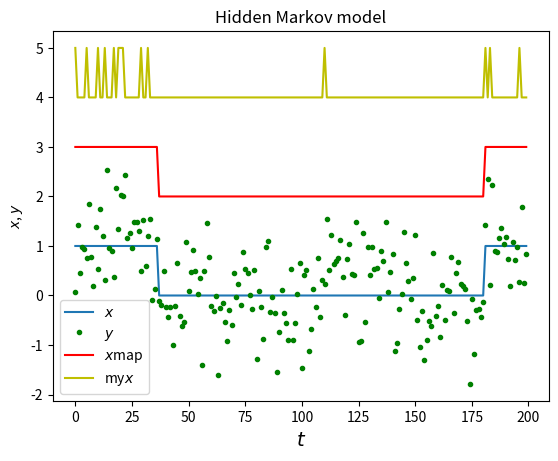

Reproduce this figure in Python.
# -*- coding: utf-8 -*-
import math
import random
import matplotlib.pyplot as plt

#random.seed(20140123)


def make_matrix(a, b, fill=0.0): #  NumPy を使って高速に処理する方法がある
    m = []
    for i in range(a):
        m.append([fill]*b)
    return m

class HMM:
    def __init__(self, n, sigma):
        self.n = n
        self.sigma = sigma
        self.S = make_matrix(self.n, 2)
        self.C = make_matrix(self.n, 2)

        self.x = [0]*self.n
        self.xmap = [0]*self.n
        self.y = [0.0]*self.n
        self.myx = [0]*self.n


    def generate_x(self):
        if (random.random() < 0.5):
            self.x[0] = 0
        else:
            self.x[0] = 1

        for i in range(1,self.n):
            r = random.random()
            if ( self.x[i-1] == 0 ):
                if ( r < 0.99 ):
                    self.x[i] = 0
                else:
                    self.x[i] = 1
            else:
                if ( r < 0.97 ):
                    self.x[i] = 1
                else:
                    self.x[i] = 0
        
    def generate_y(self):
        for i in range(0,self.n):
            self.y[i] = random.gauss(self.x[i],self.sigma)

    def compute_xmap(self):
        for i in range(0,self.n):
            self.xmap[i] = self.x[i]+2

        for i in range(0,self.n):
            a=0
            for j in range(0,3):
              tmp = 0.0
              if ( (i+j-1 > -1) and (i+j-1 < self.n) ):
                tmp += self.y[i+j-1]
                a = a+1
  
            print(i, a)
            if (tmp/a > 0.5):
              self.myx[i] = 1
            else:
              self.myx[i] = 0


def test20():
    n = 200
    m = 20 # m test cases
    sigma = 0.7
    hmm = HMM(n, sigma)
    z = make_matrix(m*2, n) 

    i = 0
    for line in open("r20190702_20_test_cases", "r"):
        if line[0] == "#":
            continue
        data = line.split() # 文字列を空白文字を区切りに分割

        for a in range(0,m):
#            print(a*2, i, len(data))
            z[a*2][i] = float(data[a*2])
            z[a*2+1][i] = float(data[a*2+1])
            
        i=i+1
    # データ読み込み終了    
   
    for a in range(0,m):
        for i in range(0,n):
            hmm.y[i] = z[a*2][i]
        hmm.compute_xmap()
        num_pass = 0
        for i in range(0,n):
#            print(hmm.xmap[i], z[a*2+1][i])
            if ( hmm.xmap[i] != z[a*2+1][i] ):
                print(a,":" , "not passed")
            else:
                num_pass=num_pass+1
        if ( num_pass == n):
            print(a,":" , "Passed !!!")




def demo():

    n = 200
    sigma = 0.7

    hmm = HMM(n, sigma) # 隠れマルコフモデルを作る．n: 入力信号の数
    hmm.generate_x()
    hmm.generate_y()
    hmm.compute_xmap()
        
    t = range(n)

    fig=plt.figure(0)
    plt.plot(t, hmm.x, label='$x$')
    plt.plot(t, hmm.y, '.g', label='$y$') # g は緑色， * は点
    plt.plot(t, hmm.xmap, '-r', label='$x$map')
    for i in range(0,n):
      hmm.myx[i]=hmm.myx[i]+4
    plt.plot(t, hmm.myx, '-y', label='my$x$')

    plt.title('Hidden Markov model') 
    plt.xlabel('$t$', fontsize=14, color='black') # X 軸
    plt.ylabel('$x$, $y$') # Y 軸
    plt.legend() # 描画

    plt.show() # 描画
    fig.savefig('fig_hmm213.pdf')

if __name__ == '__main__':

    demo()
